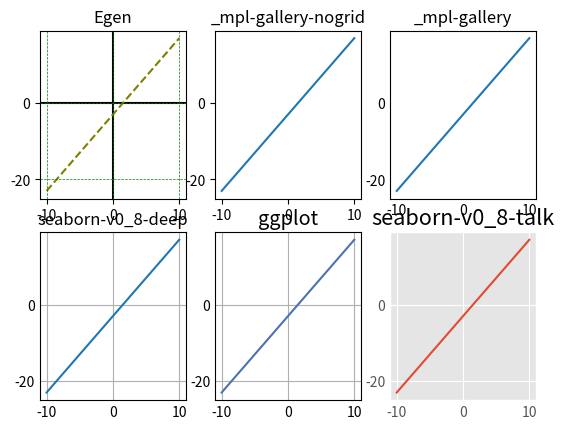

Here is the Python script that generated this plot:
#Tegn grafen til funksjonen f(x) = 2x – 3. 
#   Juster utseendet til grafen ved å bruke innebygde stiler. Prøv minst fem forskjellige stiler.
#   Juster utseendet til grafen uten å bruke en innebygd stil. Prøv deg fram med ulike farger og andre egenskaper.
import matplotlib.pyplot as plt
import numpy as np
import random as r

def f(x):
    return 2*x - 3

xverdier = np.linspace(-10, 10, 21) 
yverdier = f(xverdier)

styles = plt.style.available

plt.subplot(2, 3, 1)
plt.plot(xverdier, yverdier, color ="olive", linestyle="dashed", zorder=1)
plt.title("Egen")
plt.grid(color = 'green', linestyle = '--', linewidth = 0.5)
plt.axhline(0, color="black", zorder=0)
plt.axvline(0, color="black", zorder=0)

for i in range(2, 7):
    style = r.choice(styles)
    plt.subplot(2, 3, i)
    plt.plot(xverdier, yverdier, zorder = 1)
    plt.style.use(style)
    plt.title(style)
    styles.remove(style)

plt.show()